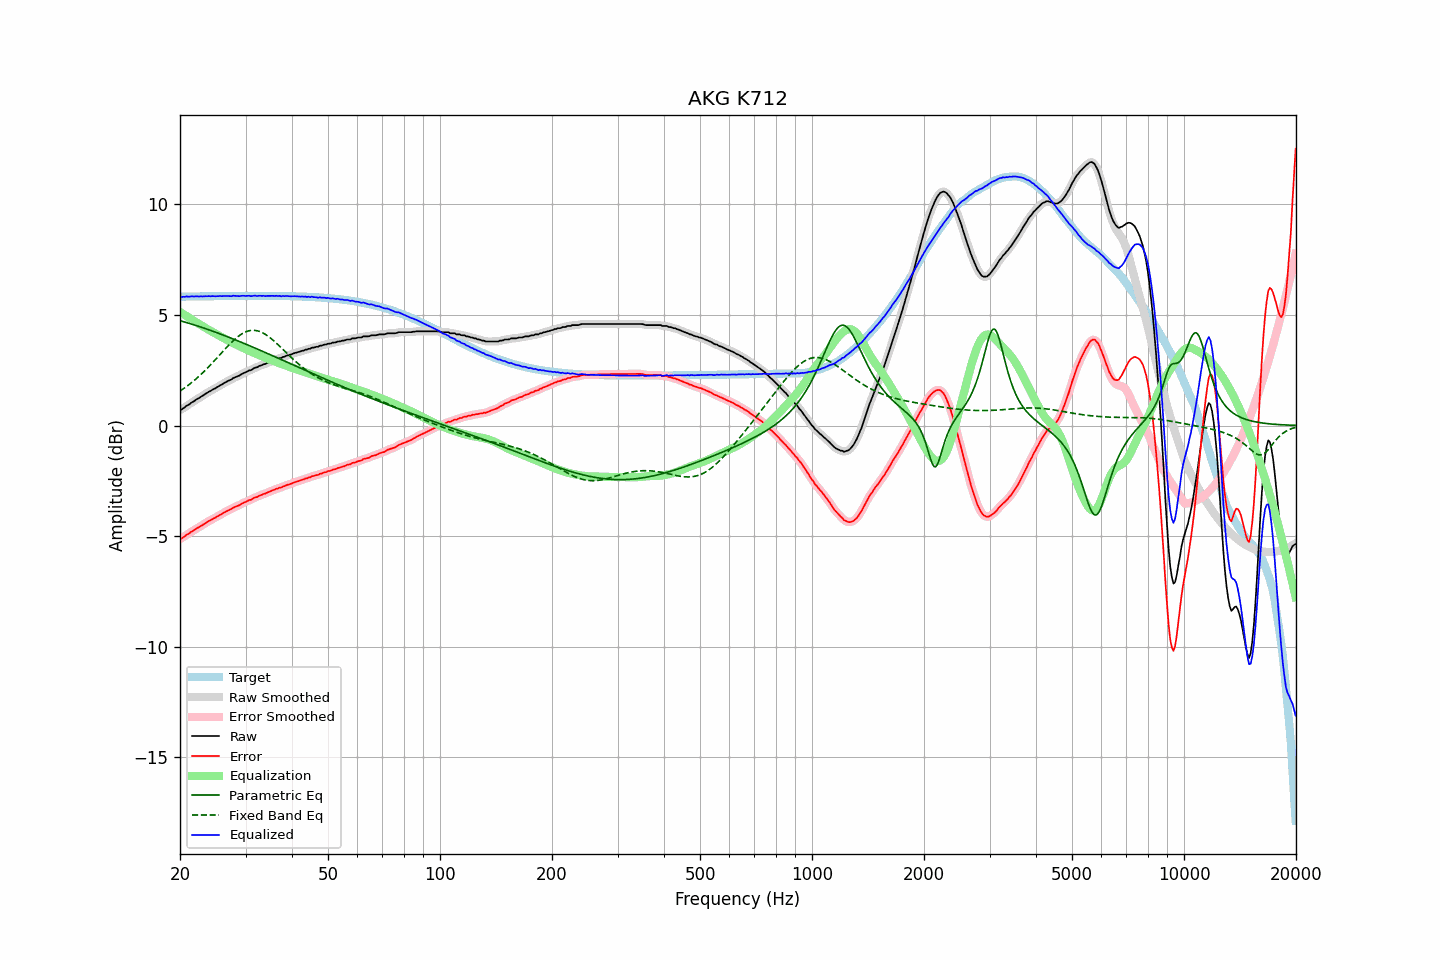

Source data for this figure (header and first rows):
frequency, raw, error, smoothed, error_smoothed, equalization, parametric_eq, fixed_band_eq, equalized_raw, equalized_smoothed, target
20.00, 0.71, -5.11, 0.70, -5.13, 5.13, 4.74, 1.56, 5.85, 5.83, 5.83
20.20, 0.72, -5.11, 0.74, -5.09, 5.09, 4.72, 1.61, 5.81, 5.83, 5.83
20.40, 0.78, -5.05, 0.78, -5.05, 5.04, 4.70, 1.66, 5.82, 5.82, 5.83
20.61, 0.82, -5.01, 0.83, -5.00, 5.00, 4.68, 1.71, 5.82, 5.82, 5.83
20.81, 0.89, -4.94, 0.88, -4.95, 4.95, 4.66, 1.76, 5.84, 5.83, 5.83
21.02, 0.92, -4.91, 0.93, -4.90, 4.90, 4.63, 1.81, 5.82, 5.83, 5.83
21.23, 0.97, -4.86, 0.98, -4.85, 4.86, 4.61, 1.87, 5.83, 5.83, 5.83
21.44, 1.03, -4.80, 1.02, -4.81, 4.81, 4.59, 1.93, 5.84, 5.83, 5.83
21.66, 1.07, -4.76, 1.07, -4.76, 4.76, 4.57, 1.99, 5.83, 5.84, 5.83
21.87, 1.11, -4.72, 1.12, -4.72, 4.72, 4.55, 2.05, 5.83, 5.84, 5.84
22.09, 1.17, -4.67, 1.16, -4.67, 4.67, 4.52, 2.11, 5.84, 5.84, 5.84
22.31, 1.21, -4.63, 1.21, -4.63, 4.63, 4.50, 2.17, 5.84, 5.84, 5.84
22.54, 1.25, -4.59, 1.26, -4.58, 4.58, 4.47, 2.24, 5.83, 5.84, 5.84
22.76, 1.30, -4.54, 1.30, -4.54, 4.54, 4.45, 2.31, 5.84, 5.84, 5.84
22.99, 1.34, -4.50, 1.34, -4.50, 4.49, 4.43, 2.38, 5.83, 5.84, 5.84
23.22, 1.39, -4.45, 1.39, -4.45, 4.45, 4.40, 2.45, 5.84, 5.84, 5.84
23.45, 1.44, -4.40, 1.44, -4.40, 4.41, 4.38, 2.52, 5.85, 5.85, 5.84
23.69, 1.48, -4.36, 1.48, -4.36, 4.36, 4.35, 2.59, 5.84, 5.85, 5.84
23.92, 1.53, -4.31, 1.53, -4.32, 4.32, 4.33, 2.67, 5.85, 5.85, 5.85
24.16, 1.56, -4.28, 1.57, -4.28, 4.28, 4.30, 2.74, 5.84, 5.85, 5.85
24.40, 1.61, -4.24, 1.61, -4.24, 4.24, 4.27, 2.82, 5.85, 5.85, 5.85
24.65, 1.65, -4.20, 1.65, -4.20, 4.20, 4.25, 2.90, 5.85, 5.85, 5.85
24.89, 1.68, -4.17, 1.69, -4.16, 4.16, 4.22, 2.98, 5.84, 5.85, 5.85
25.14, 1.73, -4.12, 1.73, -4.12, 4.12, 4.20, 3.06, 5.85, 5.85, 5.85
25.39, 1.77, -4.08, 1.77, -4.08, 4.08, 4.17, 3.14, 5.85, 5.85, 5.85
25.65, 1.82, -4.03, 1.82, -4.04, 4.04, 4.14, 3.22, 5.86, 5.85, 5.85
25.91, 1.85, -4.00, 1.86, -4.00, 4.00, 4.11, 3.30, 5.85, 5.85, 5.85
26.16, 1.90, -3.95, 1.90, -3.95, 3.96, 4.09, 3.38, 5.86, 5.85, 5.85
26.43, 1.94, -3.91, 1.94, -3.91, 3.92, 4.06, 3.46, 5.86, 5.86, 5.85
26.69, 1.98, -3.87, 1.98, -3.87, 3.88, 4.03, 3.53, 5.86, 5.86, 5.85
26.96, 2.02, -3.83, 2.01, -3.84, 3.84, 4.00, 3.61, 5.86, 5.85, 5.86
27.23, 2.05, -3.81, 2.05, -3.80, 3.80, 3.97, 3.69, 5.85, 5.85, 5.86
27.50, 2.08, -3.78, 2.09, -3.77, 3.76, 3.94, 3.76, 5.85, 5.86, 5.86
27.77, 2.14, -3.72, 2.13, -3.73, 3.73, 3.92, 3.83, 5.87, 5.86, 5.86
28.05, 2.17, -3.69, 2.17, -3.69, 3.69, 3.89, 3.90, 5.86, 5.86, 5.86
28.33, 2.20, -3.66, 2.20, -3.66, 3.66, 3.86, 3.96, 5.86, 5.86, 5.86
28.62, 2.23, -3.63, 2.23, -3.63, 3.62, 3.83, 4.02, 5.85, 5.85, 5.86
28.90, 2.26, -3.60, 2.27, -3.59, 3.59, 3.80, 4.07, 5.85, 5.85, 5.86
29.19, 2.31, -3.55, 2.31, -3.55, 3.55, 3.77, 4.12, 5.86, 5.86, 5.86
29.48, 2.35, -3.51, 2.35, -3.51, 3.52, 3.74, 4.17, 5.87, 5.86, 5.86
29.78, 2.38, -3.48, 2.38, -3.48, 3.48, 3.71, 4.21, 5.86, 5.86, 5.86
30.08, 2.41, -3.45, 2.42, -3.44, 3.45, 3.68, 4.24, 5.86, 5.87, 5.86
30.38, 2.45, -3.41, 2.45, -3.41, 3.41, 3.65, 4.26, 5.86, 5.86, 5.86
30.68, 2.49, -3.37, 2.48, -3.38, 3.38, 3.62, 4.28, 5.87, 5.86, 5.86
30.99, 2.50, -3.36, 2.51, -3.35, 3.35, 3.59, 4.30, 5.85, 5.86, 5.86
31.30, 2.54, -3.32, 2.55, -3.31, 3.31, 3.55, 4.30, 5.85, 5.86, 5.86
31.61, 2.59, -3.27, 2.58, -3.28, 3.28, 3.52, 4.30, 5.87, 5.86, 5.86
31.93, 2.62, -3.24, 2.62, -3.25, 3.25, 3.49, 4.30, 5.87, 5.86, 5.86
32.24, 2.63, -3.23, 2.65, -3.22, 3.22, 3.46, 4.28, 5.85, 5.87, 5.86
32.57, 2.68, -3.18, 2.67, -3.19, 3.19, 3.43, 4.26, 5.87, 5.86, 5.86
32.89, 2.71, -3.15, 2.71, -3.16, 3.16, 3.40, 4.24, 5.87, 5.86, 5.86
33.22, 2.73, -3.13, 2.74, -3.12, 3.13, 3.37, 4.21, 5.86, 5.87, 5.86
33.55, 2.77, -3.09, 2.76, -3.10, 3.10, 3.33, 4.17, 5.87, 5.86, 5.86
33.89, 2.78, -3.08, 2.79, -3.07, 3.07, 3.30, 4.13, 5.85, 5.86, 5.86
34.23, 2.82, -3.04, 2.82, -3.04, 3.04, 3.27, 4.08, 5.86, 5.86, 5.86
34.57, 2.85, -3.01, 2.85, -3.01, 3.01, 3.24, 4.03, 5.86, 5.86, 5.86
34.92, 2.88, -2.98, 2.88, -2.98, 2.98, 3.21, 3.97, 5.86, 5.86, 5.86
35.27, 2.91, -2.95, 2.91, -2.95, 2.95, 3.17, 3.91, 5.86, 5.86, 5.86
35.62, 2.94, -2.92, 2.94, -2.92, 2.92, 3.14, 3.85, 5.86, 5.86, 5.86
35.97, 2.96, -2.90, 2.97, -2.89, 2.89, 3.11, 3.79, 5.86, 5.86, 5.86
... 635 more rows
